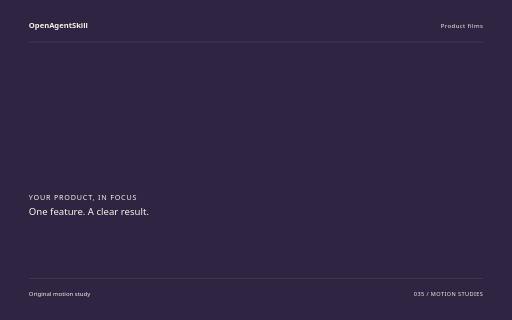
t = 0.00 s
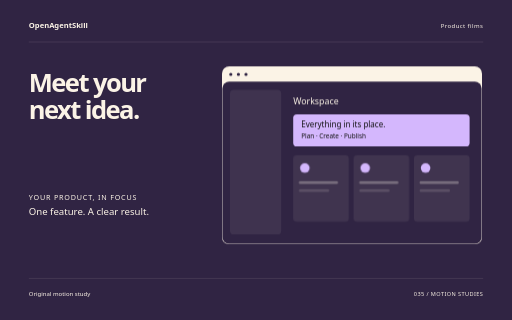
t = 1.72 s
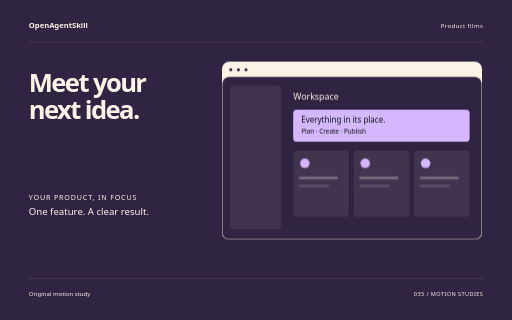
t = 3.44 s
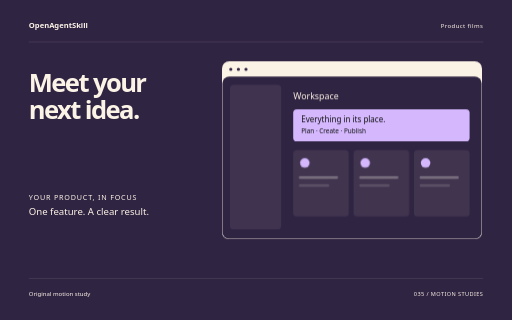
t = 5.06 s
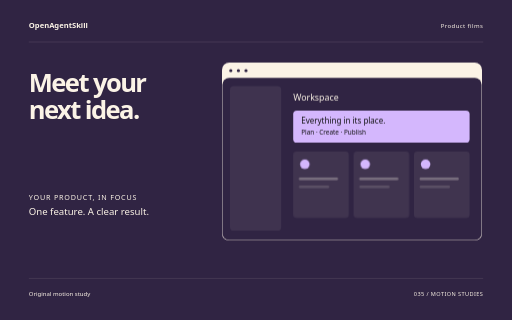
t = 5.64 s
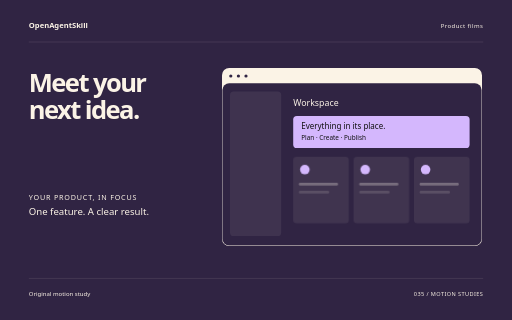
t = 8.50 s

The animated SVG that drew these frames (rendered in a browser with its animation timeline set to each time). Animation: 10 CSS @keyframes rules; one cycle of 8.50 s.

<svg xmlns="http://www.w3.org/2000/svg" width="1280" height="800" viewBox="0 0 1280 800" role="img" aria-labelledby="title"><title id="title">Meet your next idea. — original Product films sample</title><style>text{font-family:system-ui,sans-serif}g{transform-box:fill-box;transform-origin:center}.rise{animation:rise 8s cubic-bezier(.2,.7,.2,1) 1 both}.float{animation:float 8s ease-in-out 1 both}.spin{animation:spin 8s ease-in-out 1 both}.turn{animation:turn 8s cubic-bezier(.2,.7,.2,1) 1 both}.orbit{animation:orbit 8s ease-in-out 1 both}.grow{transform-origin:center bottom;animation:grow 8s ease 1 both}.draw{animation:draw 8s ease 1 both}.bounce{animation:bounce 8s ease-in-out 1 both}.nod{animation:nod 8s ease-in-out 1 both}.wave{animation:wave 8s ease-in-out 1 both}@keyframes rise{0%{opacity:0;transform:translateY(38px)}13%,87%{opacity:1;transform:translateY(0)}100%{opacity:1;transform:translateY(0)}}@keyframes float{0%{opacity:0;transform:translateY(30px)}5%{opacity:1;transform:translateY(0)}55%{transform:translateY(-18px)}100%{opacity:1;transform:translateY(0)}}@keyframes spin{0%{transform:rotate(-24deg) scale(.8);opacity:0}16%{opacity:1}100%{transform:rotate(80deg) scale(1);opacity:1}}@keyframes turn{0%{transform:rotate(-95deg) scale(.2);opacity:0}23%{transform:rotate(10deg) scale(1.05);opacity:1}45%{transform:rotate(0) scale(1)}75%{transform:rotate(90deg)}100%{transform:rotate(180deg);opacity:1}}@keyframes orbit{0%{opacity:0;transform:scale(.25) rotate(-30deg)}25%{opacity:1;transform:scale(1) rotate(0)}100%{transform:scale(1) rotate(26deg);opacity:1}}@keyframes grow{0%{transform:scaleY(0)}28%,100%{transform:scaleY(1)}}@keyframes draw{0%{stroke-dashoffset:1600}55%,100%{stroke-dashoffset:0}}@keyframes bounce{0%,30%,100%{transform:translateY(0)}42%{transform:translateY(10px) scaleY(.96)}57%{transform:translateY(-42px)}73%{transform:translateY(0)}}@keyframes nod{0%,35%,100%{transform:rotate(0)}48%{transform:rotate(-10deg)}65%{transform:rotate(6deg)}}@keyframes wave{0%{transform:scaleY(.12);opacity:0}16%{opacity:1;transform:scaleY(.7)}32%{transform:scaleY(1)}48%{transform:scaleY(.3)}64%{transform:scaleY(.9)}80%{transform:scaleY(.4)}100%{transform:scaleY(.75);opacity:1}}@media(prefers-reduced-motion:reduce){*{animation:none!important}}</style><rect width="1280" height="800" fill="#302443"/><text x="72" y="70" font-size="19.00" fill="#FBF3E6" font-weight="600">OpenAgentSkill</text><text x="1208" y="70" font-size="15.00" fill="#FBF3E6" text-anchor="end" letter-spacing="1">Product films</text><path d="M72 105L1208 105" fill="none" stroke="#FBF3E6" stroke-opacity=".24" /><g class="rise" style="animation-delay:0s"><text x="72" y="229" font-size="64.00" fill="#FBF3E6" font-weight="600" letter-spacing="-4">Meet your</text></g><g class="rise" style="animation-delay:0.18s"><text x="72" y="297.48" font-size="64.00" fill="#FBF3E6" font-weight="600" letter-spacing="-4">next idea.</text></g><g class="float" style="animation-delay:0s"><g transform="translate(555 170)"><rect x="0" y="0" width="650" height="445" rx="18" fill="#FBF3E6" /><rect x="1" y="38" width="648" height="406" rx="17" fill="#302443" /><circle cx="22" cy="20" r="4" fill="#302443" /><circle cx="41" cy="20" r="4" fill="#302443" /><circle cx="60" cy="20" r="4" fill="#302443" /><rect x="20" y="59" width="128" height="361" rx="9" fill="#FBF3E6" opacity=".07"/><text x="178" y="95" font-size="22.00" fill="#FBF3E6" >Workspace</text><rect x="178" y="120" width="441" height="80" rx="9" fill="#D4B7FD" /><text x="198" y="152" font-size="20.00" fill="#FBF3E6" style="fill:#111111">Everything in its place.</text><text x="198" y="180" font-size="16.00" fill="#FBF3E6" style="fill:#111111">Plan · Create · Publish</text><g class="rise" style="animation-delay:0s"><rect x="178" y="222" width="139" height="166" rx="8" fill="#FBF3E6" opacity=".08"/><circle cx="207" cy="254" r="12" fill="#D4B7FD" /><rect x="192" y="287" width="98" height="7" rx="3" fill="#FBF3E6" opacity=".3"/><rect x="192" y="307" width="76" height="7" rx="3" fill="#FBF3E6" opacity=".15"/></g><g class="rise" style="animation-delay:0.25s"><rect x="329" y="222" width="139" height="166" rx="8" fill="#FBF3E6" opacity=".08"/><circle cx="358" cy="254" r="12" fill="#D4B7FD" /><rect x="343" y="287" width="98" height="7" rx="3" fill="#FBF3E6" opacity=".3"/><rect x="343" y="307" width="76" height="7" rx="3" fill="#FBF3E6" opacity=".15"/></g><g class="rise" style="animation-delay:0.5s"><rect x="480" y="222" width="139" height="166" rx="8" fill="#FBF3E6" opacity=".08"/><circle cx="509" cy="254" r="12" fill="#D4B7FD" /><rect x="494" y="287" width="98" height="7" rx="3" fill="#FBF3E6" opacity=".3"/><rect x="494" y="307" width="76" height="7" rx="3" fill="#FBF3E6" opacity=".15"/></g></g></g><text x="72" y="499" font-size="18.00" fill="#FBF3E6" letter-spacing="2">YOUR PRODUCT, IN FOCUS</text><text x="72" y="537" font-size="24.00" fill="#FBF3E6" >One feature. A clear result.</text><path d="M72 696L1208 696" fill="none" stroke="#FBF3E6" stroke-opacity=".24" /><text x="72" y="739" font-size="15.00" fill="#FBF3E6" >Original motion study</text><text x="1208" y="739" font-size="14.00" fill="#FBF3E6" text-anchor="end" letter-spacing="1">035 / MOTION STUDIES</text></svg>
